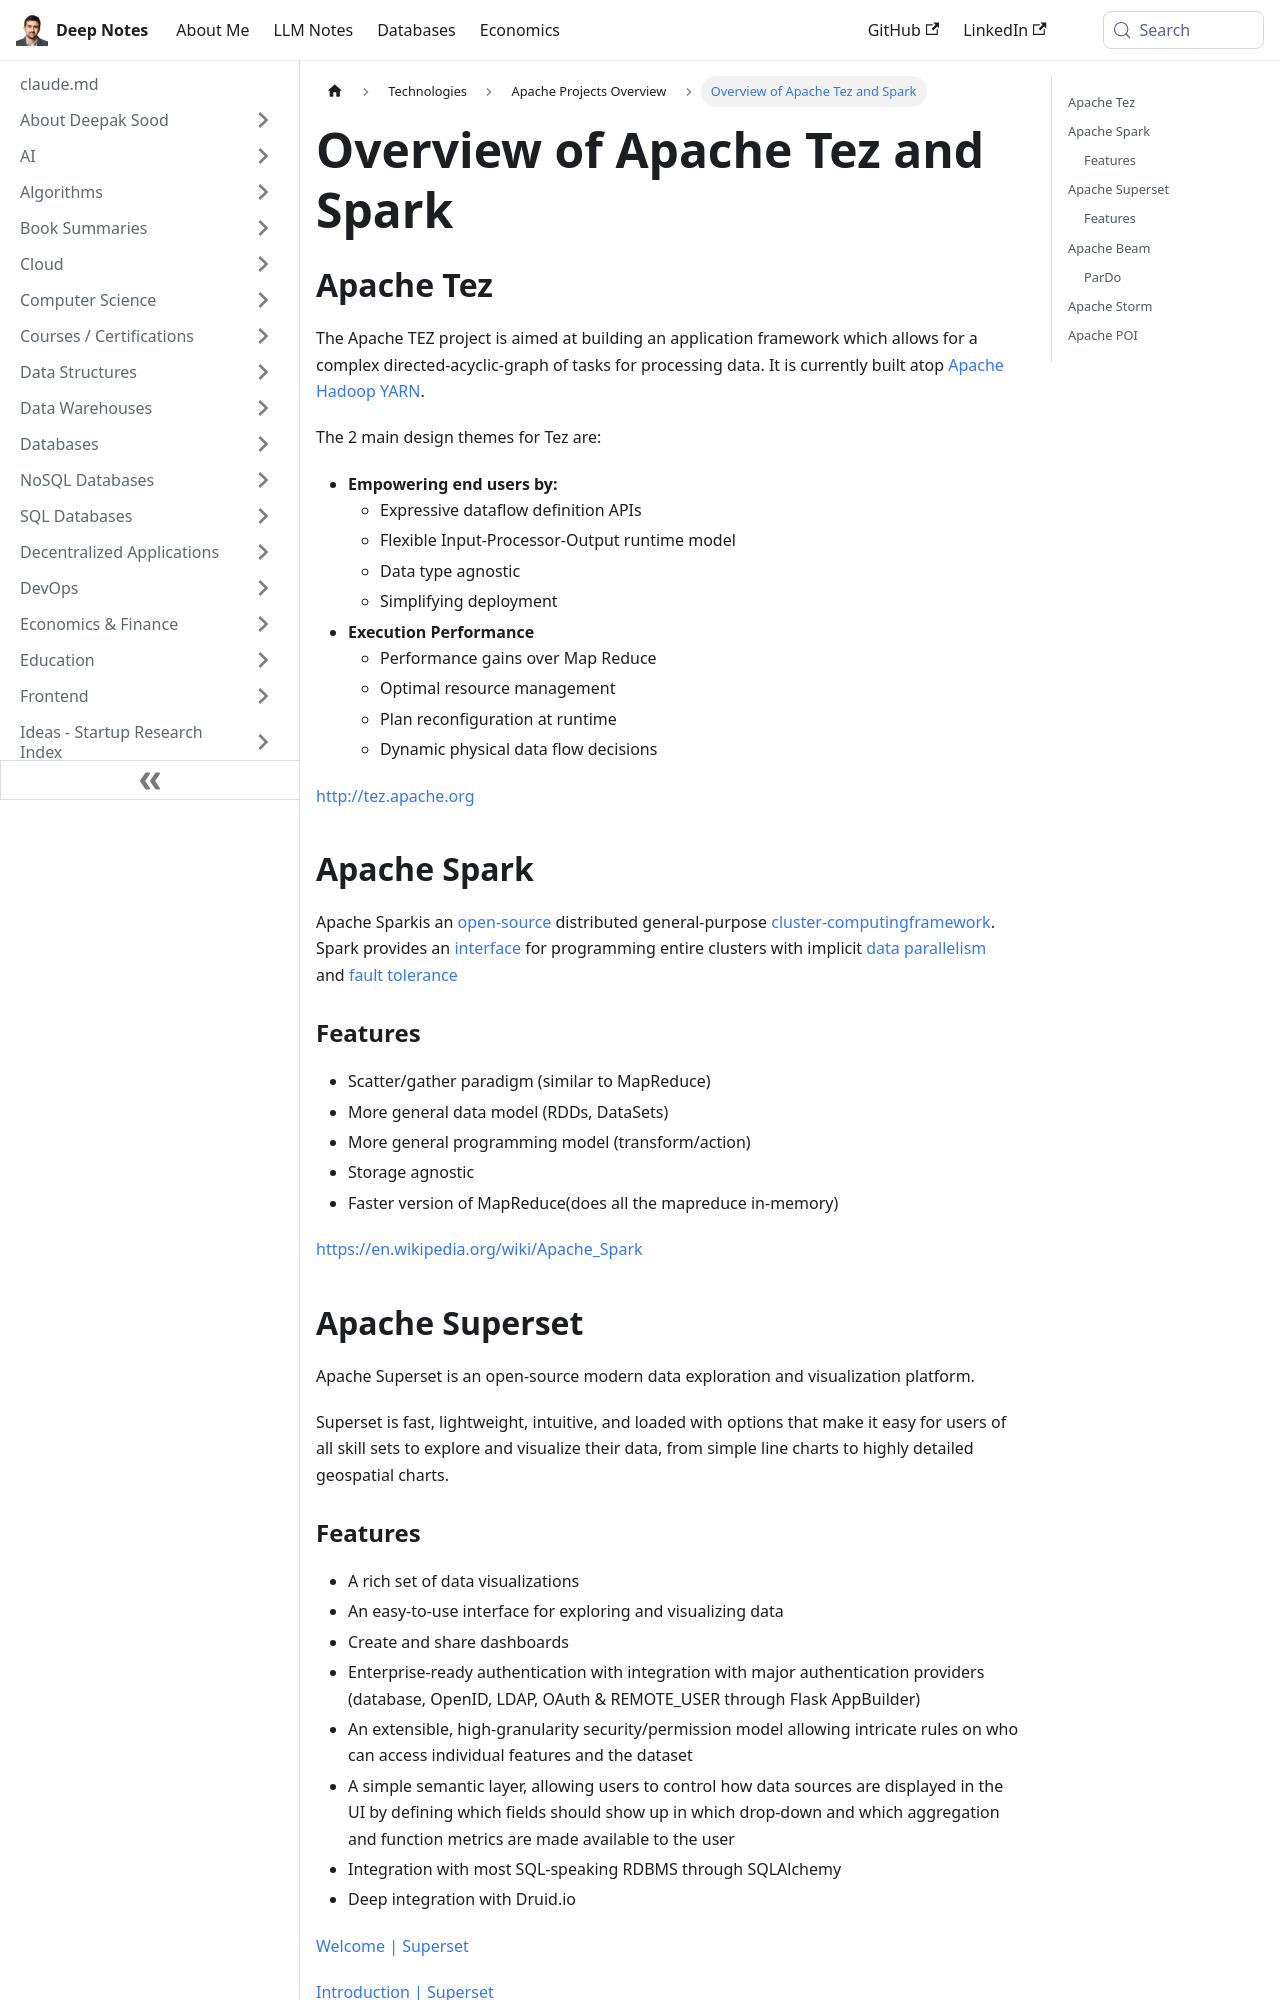

repository: deepaksood619/deepaksood619.github.io · page: technologies/apache/others/index.html · generator: docusaurus

---
slug: /technologies/apache/others
title: Overview of Apache Tez and Spark
description: Explore Apache Tez and Spark - application frameworks for efficient data processing with a focus on performance and user empowerment.
created: 2023-03-05
updated: 2025-02-20
---
## Apache Tez

The Apache TEZ project is aimed at building an application framework which allows for a complex directed-acyclic-graph of tasks for processing data. It is currently built atop [Apache Hadoop YARN](http://hadoop.apache.org/docs/current/hadoop-yarn/hadoop-yarn-site/YARN.html).

The 2 main design themes for Tez are:

- **Empowering end users by:**
    - Expressive dataflow definition APIs
    - Flexible Input-Processor-Output runtime model
    - Data type agnostic
    - Simplifying deployment
- **Execution Performance**
    - Performance gains over Map Reduce
    - Optimal resource management
    - Plan reconfiguration at runtime
    - Dynamic physical data flow decisions

http://tez.apache.org

## Apache Spark

Apache Sparkis an [open-source](https://en.wikipedia.org/wiki/Open-source_software) distributed general-purpose [cluster-computing](https://en.wikipedia.org/wiki/Cluster_computing)[framework](https://en.wikipedia.org/wiki/Software_framework). Spark provides an [interface](https://en.wikipedia.org/wiki/Application_programming_interface) for programming entire clusters with implicit [data parallelism](https://en.wikipedia.org/wiki/Data_parallelism) and [fault tolerance](https://en.wikipedia.org/wiki/Fault_tolerance)

### Features

- Scatter/gather paradigm (similar to MapReduce)
- More general data model (RDDs, DataSets)
- More general programming model (transform/action)
- Storage agnostic
- Faster version of MapReduce(does all the mapreduce in-memory)

https://en.wikipedia.org/wiki/Apache_Spark

## Apache Superset

Apache Superset is an open-source modern data exploration and visualization platform.

Superset is fast, lightweight, intuitive, and loaded with options that make it easy for users of all skill sets to explore and visualize their data, from simple line charts to highly detailed geospatial charts.
